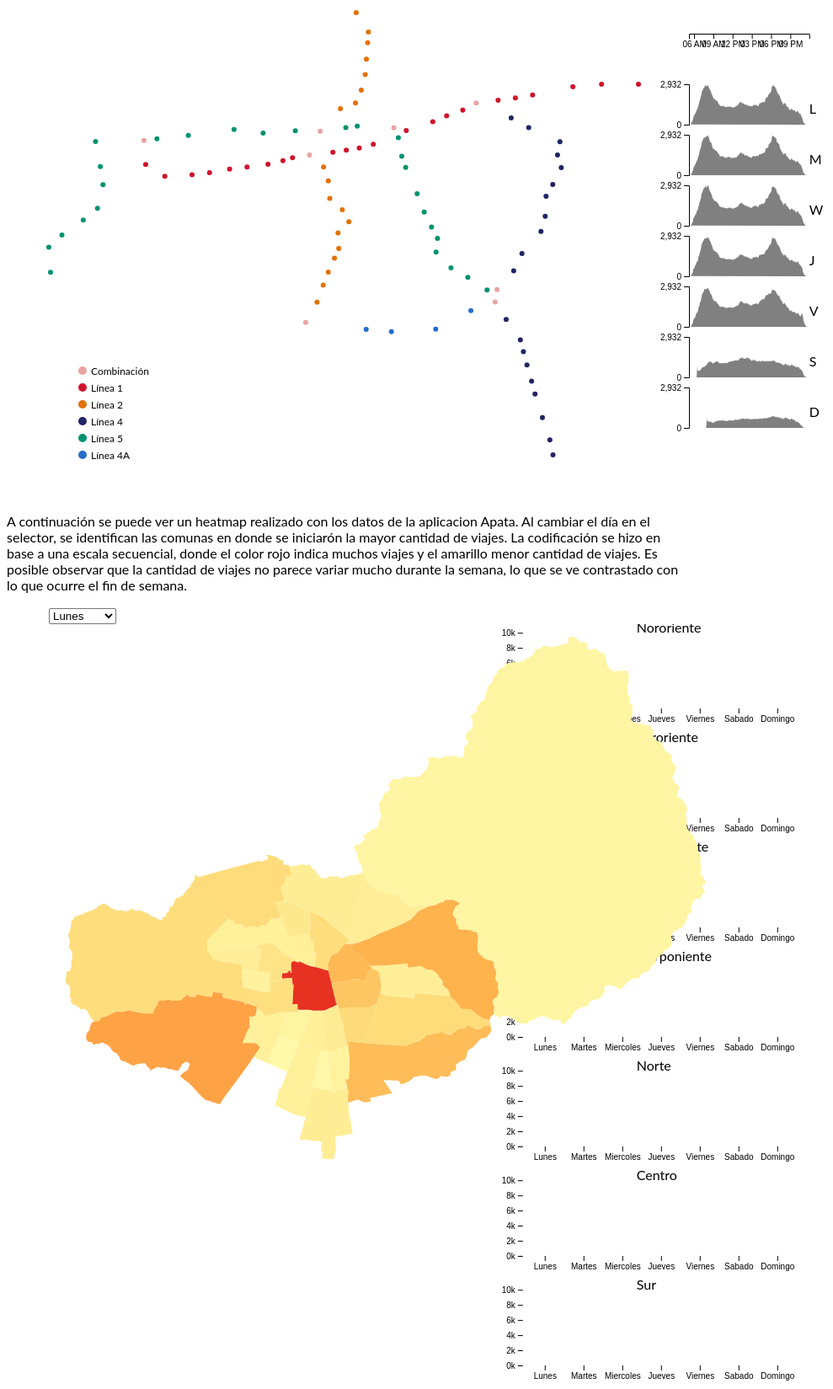
D3 v4 page, settled after 480 driven frames (8 s of simulated time); the page loaded 5 data file(s).


// ── js/concurrency.js
(function() {

  var state = 'idle'

  const dayNames = ['L', 'M', 'W', 'J', 'V', 'S', 'D'];
  // const dayNames = ['Lunes', 'Martes', 'Miércoles', 'Jueves', 'Viernes', 'Sábado', 'Domingo'];
  const lines = {
    '1': ['SAN PABLO L1', 'NEPTUNO', 'PAJARITOS', 'LAS REJAS', 'ECUADOR', 'SAN ALBERTO HURTADO',
        'UNIVERSIDAD DE SANTIAGO', 'ESTACION CENTRAL', 'UNION LATINO AMERICANA', 'REPUBLICA',
        'LOS HEROES L1', 'LA MONEDA', 'UNIVERSIDAD DE CHILE', 'SANTA LUCIA', 'UNIVERSIDAD CATOLICA',
        'BAQUEDANO L1', 'SALVADOR', 'MANUEL MONTT', 'PEDRO DE VALDIVIA', 'LOS LEONES', 'TOBALABA L1',
        'EL GOLF', 'ALCANTARA', 'ESCUELA MILITAR', 'MANQUEHUE', 'HERNANDO DE MAGALLANES', 'LOS DOMINICOS'],
    '2': ['VESPUCIO NORTE', 'ZAPADORES', 'DORSAL', 'EINSTEIN', 'CEMENTERIOS', 'CERRO BLANCO', 'PATRONATO',
       'CAL Y CANTO', 'SANTA ANA L2', 'LOS HEROES L2', 'TOESCA', 'PARQUE OHIGGINS',
       'RONDIZONNI', 'FRANKLIN', 'EL LLANO', 'SAN MIGUEL', 'LO VIAL', 'DEPARTAMENTAL', 'CIUDAD DEL NINO',
       'LO OVALLE', 'EL PARRON', 'LA CISTERNA L2'],
    '4': ['TOBALABA L4', 'CRISTOBAL COLON', 'FRANCISCO BILBAO', 'PRINCIPE DE GALES', 'SIMON BOLIVAR', 'PLAZA EGANA',
       'LOS ORIENTALES', 'GRECIA', 'LOS PRESIDENTES', 'QUILIN', 'LAS TORRES', 'MACUL', 'VICUNA MACKENNA L4',
       'VICENTE VALDES L4', 'ROJAS MAGALLANES', 'TRINIDAD', 'SAN JOSE DE LA ESTRELLA', 'LOS QUILLAYES',
       'ELISA CORREA', 'HOSPITAL SOTERO DEL RIO', 'PROTECTORA DE LA INFANCIA', 'LAS MERCEDES',
        'PLAZA DE PUENTE ALTO'],
    '4A': ['LA CISTERNA L4A', 'SAN RAMON', 'SANTA ROSA', 'LA GRANJA', 'SANTA JULIA', 'VICUNA MACKENNA L4A'],
    '5': ['PLAZA MAIPU', 'SANTIAGO BUERAS', 'DEL SOL', 'MONTE TABOR', 'LAS PARCELAS', 'LAGUNA SUR',
       'BARRANCAS', 'PUDAHUEL', 'SAN PABLO L5', 'LO PRADO', 'BLANQUEADO', 'GRUTA DE LOURDES', 'QUINTA NORMAL',
       'CUMMING', 'SANTA ANA L5', 'PLAZA DE ARMAS', 'BELLAS ARTES', 'BAQUEDANO L5', 'PARQUE BUSTAMANTE',
       'SANTA ISABEL', 'IRARRAZAVAL', 'NUBLE', 'RODRIGO DE ARAYA', 'CARLOS VALDOVINOS', 'CAMINO AGRICOLA',
       'SAN JOAQUIN', 'PEDRERO', 'MIRADOR', 'BELLAVISTA DE LA FLORIDA', 'VICENTE VALDES L5'],
    '0': ['SANTA ANA', 'SAN PABLO', 'LOS HEROES', 'BAQUEDANO', 'VICENTE VALDES', 'VICUNA MACKENNA',
      'TOBALABA', 'LA CISTERNA']
  };
  let linesByStation = {};
  Object.keys(lines).forEach(key => {
    lines[key].forEach(station => {
      linesByStation[station] = key;
    });
  });
  const lineColors = {
    '1': '#cf142b',
    '2': '#e37105',
    '4': '#212465',
    '4A': '#256dca',
    '5': '#019370',
    '0': '#e9a3a3'
  };

  const selectorLineColor = '#474c48';
  const fixedSelectorLineColor = 'black';

  const parseTime = d3.timeParse('%H:%M:%S');

  const svgSize = {
    x: window.innerWidth * .95,
    y: 600
  };

  const svgPos = {
    x: 50,
    y: 50
  };
  const mapPos = {
    x: svgPos.x,
    y: svgPos.y
  };
  const mapSize = {
    x: 700,
    y: svgSize.y - 100
  };
  const timelinePos = {
    x: mapPos.x + mapSize.x + 60,
    y: svgPos.y
  };
  const timelineSize = {
    x: svgSize.x - timelinePos.x - 20,
    y: 300
  };

  const tooltip = d3.select('body').append('div')
    .attr('class', 'tooltip')
    .style('opacity', 0);

  const showTooltip = (d, elem) => {
    tooltip.transition()
      .duration(200)
      .style('opacity', .9);
    let countString = '';
    if (d.count !== undefined) countString = Math.round(parseFloat(d.count)) + ' entradas/min';
    tooltip.html(d.name + '<br/>' + countString)
      .style('left', (d3.event.pageX) + 'px')
      .style('top', (d3.event.pageY - 28) + 'px')
      .style('height', '1000');
  };
  const hideTooltip = (d, elem) => {
    tooltip.transition()
      .duration(500)
      .style('opacity', 0);
  };

  let svg = d3.select('#concurrency')
    .append('svg')
    .attr('width', svgSize.x)
    .attr('height', svgSize.y);

  d3.csv('./data/metro_pos_normalized.csv', posData => {
    let posDict = {};
    posData.forEach(elem => {
      let name = elem['metro'];
      name = name.replace(' L1', '');
      name = name.replace(' L2', '');
      name = name.replace(' L4A', '');
      name = name.replace(' L4', '');
      name = name.replace(' L5', '');
      posDict[name] = {
        name: name,
        x: elem['longitude'],
        y: elem['latitude']
      };
    });

    let map = svg.append('g')
      .attr('id', 'map')
      .attr('transform', `translate(${mapPos.x}, ${mapPos.y})`);

    // Add color legend
    let mapLegend = map.append('g')
      .attr('id', 'map-legend')
      .attr('transform', `translate(20, ${mapSize.y})`);
    const xColorCircle = 20;
    const xColorText = 30;
    const yBetween = 20;
    const yColorTotal = 100;
    Object.keys(lineColors).forEach((key, i) => {
      const yColorLegend = i * yBetween - yColorTotal;
      let color = lineColors[key];
      mapLegend.append('circle')
        .attr('cx', xColorCircle)
        .attr('cy', yColorLegend)
        .attr('r', 5)
        .attr('fill', color);
      let colorText;
      if (key == '0') colorText = 'Combinación';
      else colorText = `Línea ${key}`;
      mapLegend.append('text')
        .text(colorText)
        .attr('font-size', 12)
        .attr('x', xColorText)
        .attr('y', yColorLegend + 5);
    });

    let stations = map.selectAll('.station')
      .data(Object.values(posDict));

    stations.enter()
      .append('circle')
        .attr('class', 'station')
        .attr('cx', d => d.x * mapSize.x)
        .attr('cy', d => mapSize.y * (1 - d.y))
        .attr('r', 3)
        .attr('fill', d => lineColors[linesByStation[d.name]])
        .on('mouseover', mouseoverStation)
        .on('mouseout', mouseoutStation);

    var histData = [];
    var histBarHeight = 10;
    var histBarBetween = 5;

    function showBarData(value) {
      let hist = d3.select('#timeline-hist');
      hist.append('text')
        .attr('class', 'bar-data')
        .text(Math.round(parseFloat(value)) + ' entradas/min')
        .attr('font-size', 15)
        .attr('transform', 'translate(10, -30)');
    };

    function hideBarData() {
      d3.selectAll('.bar-data').remove();
    };

    function updateTimelineHist(data) {
      let hist = d3.select('#timeline-hist');
      let bars = hist.selectAll('.timeline-hist-bar').data(data);

      const histVerticalAxisScale = d3.scalePoint()
        .domain(data.map(d => d.label))
        .range([
          histBarHeight / 2,
          (histBarHeight + histBarBetween) * data.length - histBarBetween - histBarHeight / 2
        ]);
      d3.selectAll('.timeline-hist-vertical-axis').remove();
      hist.append('g')
        .attr('class', 'timeline-hist-vertical-axis')
        .call(d3.axisLeft(histVerticalAxisScale));

      let timelineHistScale = d3.scaleLinear()
        .range([0, timelineSize.x])
        .domain([0, d3.max(data, d => d.value)])
        .nice();
      d3.selectAll('.timeline-hist-horizontal-axis').remove();
      hist.append('g')
        .attr('class', 'timeline-hist-horizontal-axis')
        .call(d3.axisTop(timelineHistScale));

      bars.enter()
        .append('rect')
          .attr('class', 'timeline-hist-bar')
          .attr('x', 0)
          .attr('y', (d, i) => (histBarHeight + histBarBetween) * i)
          .attr('height', histBarHeight)
          .attr('fill', (d, i) => histColorScale(i))
        .merge(bars)
          .on('mouseover', d => showBarData(d.value))
          .on('mouseout', d => hideBarData(d.value))
          .transition()
            .attr('width', d => timelineHistScale(d.value));


      bars.exit().remove();
    }

    var selectedStations = [];

    let histColorScale = d3.scaleOrdinal(d3.schemeSet1);

    function clickStation(d) {
      if (state == 'selected') {
        if (selectedStations.indexOf(d.name) == -1) {
          console.log(selectedStations);
          console.log(selectedStations.length);
          // Highlight with stroke
          d3.select(this)
            .attr('stroke', histColorScale(selectedStations.length))
            .attr('stroke-width', 3)
            .attr('fill', 'white');

          histData.push({label: d.name, value: d.count});
          updateTimelineHist(histData);

          selectedStations.push(d.name);
        }
        else {
          d3.select(this)
            .attr('stroke', null)
            .attr('fill', d => lineColors[linesByStation[d.name]]);

          histData.splice(histData.indexOf(d.name), 1);
          updateTimelineHist(histData);

          selectedStations.remove(selectedStations.indexOf(d.name));
        }

      }
    }

    function mouseoverStation(d) {
      let isSelected = selectedStations.indexOf(d.name) != -1;
      if (!isSelected) {
        d3.select(this)
          .attr('stroke', 'black');

        if (state == 'selected') {
          let tempData = histData.slice();
          tempData.push({label: d.name, value: d.count});
          updateTimelineHist(tempData);
        }
      }
      showTooltip(d, this);
    };

    function mouseoutStation(d) {
      if (selectedStations.indexOf(d.name) == -1) {
        d3.select(this)
          .attr('stroke', null);

        if (state == 'selected') {
          updateTimelineHist(histData);
        }
      }
      hideTooltip(d, this);
    };

    function updateMap(newData) {
      const usedStations = newData.map(d => d.name);
      const allStations = Object.keys(posDict);
      allStations.forEach(station => {
        if (usedStations.indexOf(station) == -1) {
          newData.push({
            name: station,
            count: 0
          });
        }
      });

      const stationRadiusScale = d3.scaleLinear()
        .range([3, 10])
        .domain(d3.extent(newData, d => d.count))
      let newStations = svg.selectAll('.station')
        .data(newData);
      newStations
        .attr('cx', d => posDict[d['name']].x * mapSize.x)
        .attr('cy', d => mapSize.y * (1 - posDict[d['name']].y))
        .attr('r', d => stationRadiusScale(d.count))
        .attr('fill', d => lineColors[linesByStation[d.name]])
        .on('mouseover', mouseoverStation)
        .on('mouseout', mouseoutStation)
        .on('click', clickStation);
      // Add map legend
      d3.selectAll('#map-size-legend').remove();

      const xSizeText = 40;
      const textSize = 12;
      const ySizeLegendTotal = 20;
      const yBigCircle = 20;
      // Size legend
      let mapSizeLegend = mapLegend.append('g')
        .attr('id', 'map-size-legend')
        .attr('transform', `translate(150, 0)`)
      mapSizeLegend.append('circle')
        .attr('cx', 0)
        .attr('cy', -ySizeLegendTotal)
        .attr('r', stationRadiusScale.range()[0])
        .attr('fill', 'grey');
      mapSizeLegend.append('text')
        .text(Math.round(stationRadiusScale.domain()[0]) + ' entradas/min')
        .attr('font-size', textSize)
        .attr('x', xSizeText)
        .attr('y', -ySizeLegendTotal + 5);
      mapSizeLegend.append('circle')
        .attr('cx', 0)
        .attr('cy', -ySizeLegendTotal + yBigCircle)
        .attr('r', stationRadiusScale.range()[1])
        .attr('fill', 'grey');
      mapSizeLegend.append('text')
        .text(Math.round(stationRadiusScale.domain()[1]) + ' entradas/min')
        .attr('font-size', textSize)
        .attr('x', xSizeText)
        .attr('y', -ySizeLegendTotal + yBigCircle + 5);
    };

    d3.csv('./data/3_minutes_all.csv', d => {
      let count = parseFloat(d['count']);
      let time = parseTime(d['time']);
      if (count > 0 && time > parseTime('01:00:00')) {
        return {
          'time': time,
          'count': count,
          'day': parseInt(d['day'])
        };
      }
      else return null;
    }, timeData => {
      d3.csv('./data/3_minutes_by_station.csv', d => {
        let count = parseFloat(d['count']);
        let time = parseTime(d['time']);
        return {
          'time': time,
          'count': count,
          'day': parseInt(d['day']),
          'name': d['origin']
        };
      }, stationData => {
        let timeline = svg.append('g')
          .attr('id', 'timeline')
          .attr('transform', `translate(${timelinePos.x}, ${timelinePos.y})`);

        let xScale = d3.scaleTime()
          .range([0, timelineSize.x])
          .domain(d3.extent(timeData, d => d['time']));

        let yScale = d3.scaleLinear()
          .range([(timelineSize.y - 60) / 5, 0])
          .domain([0, d3.max(timeData, d => d['count'])]);

        // Add horizontal axis
        timeline.append('g')
          .call(d3.axisBottom(xScale));

        let valueLine = d3.line()
          .x(d => xScale(d['time']))
          .y(d => yScale(d['count']));

        let dataPerDay = [[], [], [], [], [], [], []];
        timeData.forEach(d => {
          dataPerDay[d.day].push(d);
        });
        const dayPlotsDistance = 60;
        const timelinePlotSize = {
          y: (timelineSize.y - 60) / 5
        };

        let setupTimeline = () => {
          dataPerDay.forEach((d, i) => {
            const yPos = dayPlotsDistance * (i + 1);
            let dayPlot = timeline.append('g')
              .attr('class', 'day-plot')
              .attr('day', i)
              .attr('transform', `translate(0, ${yPos})`);
            dayPlot.append('rect')
              .attr('x', 0)
              .attr('width', timelineSize.x)
              .attr('height', timelinePlotSize.y)
              .attr('fill', 'white');
            // Add vertical axis
            dayPlot.append('g')
              .call(d3.axisLeft(yScale)
                .tickValues(yScale.domain()));
            // Add plot
            let plot = dayPlot.append('path')
              .datum(dataPerDay[i]);
            plot.attr('d', valueLine)
              .attr('fill', 'grey')
              .on('click', clickTimeline)
              .on('mousemove', mousemoveTimeline);
            // Add day text
            dayPlot.append('text')
              .text(dayNames[i])
              .attr('x', timelineSize.x)
              .attr('y', 35);
          });
        };

        setupTimeline();

        svg.on('dblclick', dblclickSvg);

        function clickTimeline(d) {
          state = 'selected';

          d3.selectAll('#timeline path').on('mousemove', null);
          d3.selectAll('.selector-line').attr('stroke', fixedSelectorLineColor);

          let dayPlots = d3.selectAll('.day-plot');
          let current = this.parentNode;
          dayPlots.filter(function(x) { return current != this }).transition().remove();

          d3.select(current)
            .transition().attr('transform', `translate(0, ${dayPlotsDistance})`);

          d3.select('#timeline').append('g')
            .attr('id', 'timeline-hist')
            .attr('transform', `translate(0, ${timelinePlotSize.y * 2 + 100})`);
        };

        function dblclickSvg() {
          state = 'idle';

          d3.selectAll('.day-plot').remove();
          d3.select('#timeline-hist').remove();
          histData = [];
          selectedStations = [];
          d3.selectAll('.station').attr('stroke', null)
            .attr('fill', d => lineColors[linesByStation[d.name]]);
          setupTimeline();
        };

        function mousemoveTimeline(selectedData) {
          // Borrar línea y texto que estaban dibujados antes
          d3.selectAll('.selector-line').remove();
          d3.selectAll('.time-info-text').remove();

          // Cambiar de posición la línea de selección
          const mousePosX = d3.mouse(this)[0];
          const curElem = d3.select(this.parentNode);
          const transString = curElem.attr('transform');
          const yPos = parseFloat(transString.substring(transString.indexOf("(")+1, transString.indexOf(")")).split(",")[1]);
          d3.select(this.parentNode).append('line')
            .attr('class', 'selector-line')
            .attr('x1', mousePosX)
            .attr('x2', mousePosX)
            .attr('y1', 50)
            .attr('y2', 0)
            .attr('stroke', selectorLineColor)
            .attr('stroke-width', 2)
            .on('click', clickTimeline);

          const time = xScale.invert(mousePosX);
          // Agregar texto informativo
          d3.select(this.parentNode).append('text')
            .text(time.toTimeString().replace(/.*(\d{2}:\d{2}:\d{2}).*/, "$1"))
            .attr('class', 'time-info-text')
            .attr('font-size', 12)
            .attr('x', mousePosX - 50)
            .attr('y', 10);
          let selectedDatum = selectedData.find(d => (time.getTime() - d.time.getTime()) < 180000 && (time.getTime() - d.time.getTime()) > 0);
          d3.select(this.parentNode).append('text')
            .text(`${Math.round(parseFloat(selectedDatum.count))} entradas/min`)
            .attr('class', 'time-info-text')
            .attr('font-size', 12)
            .attr('x', mousePosX + 10)
            .attr('y', 10);

          // Actualizar mapa
          let filtered = stationData.filter(d =>
            parseInt(curElem.attr('day')) == d.day &&
            (time.getTime() - d.time.getTime()) < 180000 && (time.getTime() - d.time.getTime()) > 0);
          updateMap(filtered);
        };
      });
    });
  });
}());

// ── scripts/heatmap_app.js
/*
Copyright (c) 2016, Nebil Kawas García
This source code is subject to the terms of the Mozilla Public License.
You can obtain a copy of the MPL at <https://www.mozilla.org/MPL/2.0/>.

snippet05.js -- Ejemplo: mapa de Santiago
*/

// Intentaremos construir algo (un poco) más interesante que un _bar chart_.
// Usaremos D3 para presentar información demográfica sobre nuestra capital.
// set the dimensions and margins of the graph



var HEIGHT = 900,
    WIDTH = window.innerWidth * .95;

var MAPWIDTH = 800,
    MAPHEIGHT = 800;

var margin = {top: 70, right: 40, bottom: 70, left: 40},
    width = 500 - margin.left - margin.right,
    height = 300 - margin.top - margin.bottom;

var marginSM = {top:30, right: 30, bottom: 30, left:30},
    widthSM = 400 - margin.left - margin.right,
    heightSM = 200 - margin.left - margin.right;

var FP = 'data/santiago.geojson';
var FP2 = 'data/dow_data/dow-data.json'
var FP3 = 'data/dow_data/sectores_trips.json'
// var POINTS = 'data/data_Domingo.csv';

FPS = () => {
  fps = []
  day_of_week = ['lunes', 'martes', 'miercoles', 'jueves', 'viernes', 'sabado', 'domingo']
  day_of_week.forEach(dow =>{
    fileName = `data/dow_data/total_trips_${dow}.json`
    fps.push(fileName)
  })
  return fps
}
var FILEPATHS = FPS();
var COLORS = d3.schemeYlOrRd[6];

// Definamos algunos parámetros relacionados con la población.
var MINTRIPS =  100;
var MEDTRIPS = 3500;
var MAXTRIPS = 7000;
var PREFIX = 'https://es.wikipedia.org/wiki/';


d3.select('#d3-header').text("Provincia de Santiago");
d3.selectAll('#dow-container p').remove();

var body = d3.select('#dow-container');
// body.append('p')
//                 .attr('id', 'region')
//                 .style('font-weight', 'bold');

var container = body.append('svg')
                    .attr('width', WIDTH)
                    .attr('height', HEIGHT);

// var smallMultiples = body.append('g')
                        //  .attr('width', WIDTH)
                        //  .attr('height', HEIGHT + 100)
                        //  .attr('class', 'smallcontainer')
var smallMultiples = container.append('g')
                        .attr('transform', `translate(${WIDTH - widthSM - 100}, 0)`)
                        .attr('class', 'smallcontainer');

var barchartContainer = container.append('g')
                        .attr('transform', `translate(${width + 500}, 0)`)
                        .attr('class', 'barchartContainer');

function getMapParameters(bounds) {
    // Adaptado desde http://stackoverflow.com/a/14691788.

    // Obtenemos las coordenadas de ambos puntos: b0 y b1.
    // Estos puntos encuadran este mapa, en una caja.
    var [[b0x, b0y], [b1x, b1y]] = bounds; // (¡ES6!)

    // Luego, utilizamos estos puntos para hallar los parámetros adecuados.
    var scale = 0.95 / Math.max((b1x - b0x) / MAPWIDTH, (b1y - b0y) / MAPHEIGHT);
    var translate = [(MAPWIDTH - scale * (b1x + b0x)) / 2,
              -75 + (MAPHEIGHT - scale * (b1y + b0y)) / 2];
    return [scale, translate];
}

const updateDay = newDataset => {
  // Obtengamos los datos desde el archivo en formato JSON.
  d3.json(FP, function(json) {
      // Antes de dibujar un mapa, debemos primero escoger una proyección,
      // ya que no es posible representar —sin provocar alguna distorsión—
      // nuestro magnífico y esférico planeta Tierra      (tridimensional)
      // en la plana superficie de nuestro navegador.      (bidimensional)
      // (Más información en: https://www.youtube.com/watch?v=kIID5FDi2JQ)
      // console.log(json);
      d3.json(newDataset, json2 => {
        let total_trips = Object.values(json2).reduce((a, b) => a + b, 0);
        let comune_name = Object.keys(json2);
        let comune_total = Object.keys(json2).length;

        console.log(total_trips, comune_total ,comune_name );

        var colorScale = d3.scaleLinear()
                          .domain([MINTRIPS, 1380, 2760, 4140, 5520, MAXTRIPS])
                          .range(COLORS);

        // En este caso, usaremos la proyección de Gerardus Mercator.
        var projection = d3.geoMercator().scale(1).translate([0, 0]);
        var path = d3.geoPath().projection(projection);

        // Busquemos parámetros apropiados de 'scale' y 'translate'.
        var [s, t] = getMapParameters(path.bounds(json)); // (¡ES6!)

        // Luego, actualicémoslos en la proyección.
        projection.scale(s).translate(t);
        container.selectAll('path').remove().exit()

        // Hagamos, finalmente, entrar a los datos.
        container.selectAll('path')
            .data(json.features)
            .enter()
            .append('path')
            .on('mouseover', (d, i, e) => createBarChart(d))
            .on('mouseout', (d) => removeBarChart(d))
            .transition()
            .attr('d', path)
            .attr('fill', datum => {
                return colorScale(getTripsComuna(datum, json2));
              })
        })
  });
}

const updateHist = nameComuna => {
  // Agrego aca el barchart de manera que no tape al small multiple
  var barchart = barchartContainer.append('g')
                     .attr('class', 'barchart')
                     .attr("transform", `translate(${margin.left},${margin.top})`)

  d3.json(FP2, data => {
    let dowData = [];
    let dows = ['lunes', 'martes', 'miercoles', 'jueves', 'viernes', 'sabado',
                'domingo']
    dows.forEach(dow => {
      dowData.push({
        'dow': dow.charAt(0).toUpperCase() + dow.slice(1),
        'trips': data[dow][nameComuna]
      })
    })

    let dow_formated = ['Lunes', 'Martes', 'Miercoles', 'Jueves', 'Viernes', 'Sabado',
                'Domingo']

    let xBarChart = d3.scaleBand().rangeRound([0, width])
                                  .domain(dow_formated)
                                  .padding(0.1),
        yBarChart = d3.scaleLinear().range([height ,0])
                                    .domain([0, d3.max(dowData, d => {return +d.trips})])  ;

    // console.log(yBarChart(200));
    barchart.selectAll('.bar')
             .data(dowData).enter()
             .append('rect')
             .attr('class', 'bar')
             .attr('x', d=>{ return xBarChart(d.dow)})
             .attr('y', d=> {return yBarChart(d.trips)})
             .attr('width', xBarChart.bandwidth() - 10)
             .attr('height', d => {return height - yBarChart(d.trips)})
             .attr('fill', "#fd8d3c")

    barchart.append('g')
             .attr("class", "barchart axis axis--x")
             .attr("transform", "translate(0,"+ height +")")
             .call(d3.axisBottom(xBarChart));

    barchart.append("g")
       .attr("class", "barchart axis axis--y")
       .call(d3.axisLeft(yBarChart))
     .append("text")
       .attr("transform", "rotate(-90)")
       .attr("y", 0)
       .attr("dy", "0.71em")
       .attr("text-anchor", "end")
       .text("Frequency");

    d3.select('g.barchart')
        .append("text")
        .attr("class", "barchart title")
        .attr("y", margin.top - 80)
        .attr("x", (width / 2) - margin.left)
        .text(nameComuna)

  });
}

const updateMultiples = (filepath) => {

  let dow_formated = ['Lunes', 'Martes', 'Miercoles', 'Jueves', 'Viernes', 'Sabado',
              'Domingo']

  let marginItemSM = {top:10, right: 10, bottom: 10, left:10},
      widthItemSM = 350 - marginItemSM.left - marginItemSM.right,
      heightItemSM = 110 - marginItemSM.left - marginItemSM.right;

  d3.json(filepath, data => {

      let sectoresNames = Object.keys(data);
      let trips = Object.keys(data).map(sector => {return data[sector]});
      let max_trips = d3.max(trips.map(sector => {return Object.values(sector)}), array => {return d3.max(array)});

    // Creo un grafico por cada sector
    sectoresNames.forEach((sector, i) => {
      let dowData = [];
      let dows = ['lunes', 'martes', 'miercoles', 'jueves', 'viernes', 'sabado',
                  'domingo']
      dows.forEach(dow => {
        dowData.push({
          'dow': dow.charAt(0).toUpperCase() + dow.slice(1),
          'trips': data[sector][dow]
        })
      })

      console.log(dowData);
      var grafico = smallMultiples.append('g')
                    .attr('class', `multiple item ${sector}`)
                    .attr('transform', `translate(${marginItemSM.left}, ${i*130 + marginItemSM.top})`)

      var dataArray = Object.values(data[sector])

      let xScale = d3.scaleBand().rangeRound([0, widthItemSM])
                                    .domain(dow_formated)
                                    .padding(0.1),
          yScale = d3.scaleLinear().range([heightItemSM ,0])
                                   .domain([0, max_trips]);

      let area = d3.area()
                   .x(d => {return xScale(d.dow)})
                   .y1(d => {return yScale(+d.trips)})

      area.y0(yScale(0));

      grafico.append('path')
             .datum(dowData)
             .attr('fill', '#fd8d3c')
             .attr('d', area)

      grafico.append('g')
            .attr("transform", "translate(0," + heightItemSM + ")")
            .call(d3.axisBottom(xScale));

      grafico.append('g')
              .call(d3.axisLeft(yScale).ticks(5, 's'))
             .append('text')
              .attr("fill", "#000")
              .attr("transform", "rotate(-90)")
              .attr("y", 6)
              .attr("dy", "0.71em")
              .attr("text-anchor", "end")

      grafico.append("text")
      .attr("class", "multiple title")
      .attr("y", marginItemSM.top - 10)
      .attr("x", (widthItemSM / 2) - 30)
      .text(sector.charAt(0).toUpperCase() + sector.slice(1))

    })

  })
}

updateDay(FILEPATHS[0]);
updateMultiples(FP3);

d3.select('#dow-selector').on('change', () => {
    var base_path = 'data/dow_data/'
    var dow = {'0': 'lunes', '1': 'martes', '2': 'miercoles', '3': 'jueves',
              '4': 'viernes', '5': 'sabado', '6': 'domingo'};
    var dataset = base_path + 'total_trips_' +
                  dow[d3.select('#dow-selector').property('value')] +
                  '.json';

    console.log(dataset);
    updateDay(dataset);
    });

function removeBarChart(datum){
  // d3.select("g.barchart").selectAll("*").remove();
  d3.select("g.barchart").remove();
  updateMultiples(FP3)
}

function createBarChart(datum) {
    d3.selectAll('g.multiple').remove();
    // d3.selectAll("multiple.item").remove();
    var name = datum.properties.NAME;
    updateHist(name)
}

function getWiki(datum) {
    return PREFIX + datum.properties.WIKI;
}

function getPopulation(datum) {
    return datum.properties.POP;
}

function getTripsComuna(datum, dataset) {
  var name = datum.properties.NAME;
  // console.log(name + " "+  dataset[name]);
  return dataset[name];
}


### data: data/metro_pos_normalized.csv
, metro, latitude, longitude, line, angle
0, LA MONEDA, 0.7184, 0.4817, 1, 77.64
1, ESCUELA MILITAR, 0.8546, 0.8205, 1, 79.17
2, SAN ALBERTO HURTADO, 0.6784, 0.3066, 1, 77.8
3, UNIVERSIDAD DE CHILE, 0.7234, 0.5045, 1, 77.57
4, HOSPITAL SOTERO DEL RIO, 0.1444, 0.8246, 4, -11.97
5, VICUNA MACKENNA, 0.3924, 0.7601, 0, 5.891
6, ZAPADORES, 1.004, 0.5419, 2, -15.27
7, CAL Y CANTO, 0.8218, 0.4945, 2, 59.15
8, SANTA ANA L2, 0.7933, 0.4499, 2, 41.21
9, VICENTE VALDES, 0.3632, 0.7569, 0, 87.33
10, LA CISTERNA L2, 0.3124, 0.4415, 2, 14.56
11, SANTA LUCIA, 0.7283, 0.5264, 1, 72.59
12, PLAZA DE PUENTE ALTO, 0.0, 0.855, 4, -13.46
13, RODRIGO DE ARAYA, 0.5763, 0.6366, 5, -17.13
14, BARRANCAS, 0.6847, 0.08731, 5, -9.175
15, SAN MIGUEL, 0.527, 0.4904, 2, 15.17
16, PAJARITOS, 0.6615, 0.1967, 1, -72.72
17, LAS REJAS, 0.6651, 0.2429, 1, 83.65
18, PLAZA MAIPU, 0.4337, 0.002858, 5, 37.41
19, CARLOS VALDOVINOS, 0.5408, 0.6491, 5, -19.92
20, MACUL, 0.4372, 0.7884, 4, 26.32
21, IRARRAZAVAL, 0.6825, 0.6052, 5, -17.06
22, NEPTUNO, 0.6896, 0.1642, 1, -30.59
23, PLAZA DE ARMAS, 0.777, 0.5037, 5, 79.22
24, QUILIN, 0.5305, 0.8347, 4, 24.02
25, DORSAL, 0.9785, 0.5408, 2, 2.896
26, GRECIA, 0.6142, 0.8433, 4, 9.622
27, BELLAS ARTES, 0.7803, 0.5231, 5, -89.81
28, BAQUEDANO L1, 0.7517, 0.5852, 1, 59.95
29, LOS PRESIDENTES, 0.5663, 0.8418, 4, 5.891
30, ECUADOR, 0.67, 0.2725, 1, 78.21
31, UNIVERSIDAD DE SANTIAGO, 0.6837, 0.3361, 1, 79.68
32, ESTACION CENTRAL, 0.6902, 0.3716, 1, 76.2
33, PUDAHUEL, 0.7439, 0.07929, 5, -5.918
34, REPUBLICA, 0.7053, 0.4133, 1, 76.5
35, MANQUEHUE, 0.8742, 0.8888, 1, 77.69
36, SAN JOAQUIN, 0.4813, 0.6568, 5, -18.1
37, RONDIZONNI, 0.6089, 0.4765, 2, -19.04
38, LOS HEROES L1, 0.712, 0.4525, 1, 79.16
39, GRUTA DE LOURDES, 0.7726, 0.3141, 5, 87.59
40, LAS PARCELAS, 0.5855, 0.08248, 5, 21.68
41, LO OVALLE, 0.4031, 0.4653, 2, 15.1
42, MIRADOR, 0.4217, 0.7107, 5, -49.44
43, VESPUCIO NORTE, 1.05, 0.5213, 2, 2.486
44, SANTA ANA L5, 0.7683, 0.4603, 5, 84.96
45, SALVADOR, 0.7701, 0.6062, 1, 59.3
46, CIUDAD DEL NINO, 0.4338, 0.474, 2, 16.67
47, SANTA ROSA, 0.2926, 0.581, 4A, 89.79
48, PLAZA EGANA, 0.682, 0.8691, 4, 6.563
49, DEPARTAMENTAL, 0.467, 0.4845, 2, 17.43
50, BLANQUEADO, 0.7584, 0.2365, 5, 79.64
51, ELISA CORREA, 0.1752, 0.8188, 4, -11.22
52, LOS LEONES, 0.8183, 0.7021, 1, 58.99
53, LOS DOMINICOS, 0.8801, 1.0, 1, 83.1
54, FRANCISCO BILBAO, 0.7772, 0.8139, 4, -55.71
55, PROTECTORA DE LA INFANCIA, 0.08843, 0.8372, 4, -13.05
56, PEDRO DE VALDIVIA, 0.8052, 0.6747, 1, 61.7
57, UNION LATINO AMERICANA, 0.6987, 0.3971, 1, 70.14
58, DEL SOL, 0.5218, 0.02221, 5, 42.05
59, SAN PABLO L1, 0.7216, 0.1612, 1, -49.2
... 46 more rows

### data: data/3_minutes_all.csv
origin_time, count, time, day
2014-05-25 07:45:00, 0.3333, 07:45:00, 6
2014-05-25 07:48:00, 1.667, 07:48:00, 6
2014-05-25 07:51:00, 12.0, 07:51:00, 6
2014-05-25 07:54:00, 120.3, 07:54:00, 6
2014-05-25 07:57:00, 432.3, 07:57:00, 6
2014-05-25 08:00:00, 747.3, 08:00:00, 6
2014-05-25 08:03:00, 500.3, 08:03:00, 6
2014-05-25 08:06:00, 492.3, 08:06:00, 6
2014-05-25 08:09:00, 427.0, 08:09:00, 6
2014-05-25 08:12:00, 520.3, 08:12:00, 6
2014-05-25 08:15:00, 467.0, 08:15:00, 6
2014-05-25 08:18:00, 459.3, 08:18:00, 6
2014-05-25 08:21:00, 474.0, 08:21:00, 6
2014-05-25 08:24:00, 430.0, 08:24:00, 6
2014-05-25 08:27:00, 441.3, 08:27:00, 6
2014-05-25 08:30:00, 510.3, 08:30:00, 6
2014-05-25 08:33:00, 405.0, 08:33:00, 6
2014-05-25 08:36:00, 444.7, 08:36:00, 6
2014-05-25 08:39:00, 444.0, 08:39:00, 6
2014-05-25 08:42:00, 429.3, 08:42:00, 6
2014-05-25 08:45:00, 409.7, 08:45:00, 6
2014-05-25 08:48:00, 382.7, 08:48:00, 6
2014-05-25 08:51:00, 394.0, 08:51:00, 6
2014-05-25 08:54:00, 372.0, 08:54:00, 6
2014-05-25 08:57:00, 361.3, 08:57:00, 6
2014-05-25 09:00:00, 397.3, 09:00:00, 6
2014-05-25 09:03:00, 375.7, 09:03:00, 6
2014-05-25 09:06:00, 411.7, 09:06:00, 6
2014-05-25 09:09:00, 409.0, 09:09:00, 6
2014-05-25 09:12:00, 424.7, 09:12:00, 6
2014-05-25 09:15:00, 430.3, 09:15:00, 6
2014-05-25 09:18:00, 466.7, 09:18:00, 6
2014-05-25 09:21:00, 469.0, 09:21:00, 6
2014-05-25 09:24:00, 478.7, 09:24:00, 6
2014-05-25 09:27:00, 484.3, 09:27:00, 6
2014-05-25 09:30:00, 488.7, 09:30:00, 6
2014-05-25 09:33:00, 486.0, 09:33:00, 6
2014-05-25 09:36:00, 499.3, 09:36:00, 6
2014-05-25 09:39:00, 496.0, 09:39:00, 6
2014-05-25 09:42:00, 534.7, 09:42:00, 6
2014-05-25 09:45:00, 539.7, 09:45:00, 6
2014-05-25 09:48:00, 535.0, 09:48:00, 6
2014-05-25 09:51:00, 521.3, 09:51:00, 6
2014-05-25 09:54:00, 497.0, 09:54:00, 6
2014-05-25 09:57:00, 517.7, 09:57:00, 6
2014-05-25 10:00:00, 560.7, 10:00:00, 6
2014-05-25 10:03:00, 533.3, 10:03:00, 6
2014-05-25 10:06:00, 549.3, 10:06:00, 6
2014-05-25 10:09:00, 518.3, 10:09:00, 6
2014-05-25 10:12:00, 491.0, 10:12:00, 6
2014-05-25 10:15:00, 576.3, 10:15:00, 6
2014-05-25 10:18:00, 531.0, 10:18:00, 6
2014-05-25 10:21:00, 546.7, 10:21:00, 6
2014-05-25 10:24:00, 529.0, 10:24:00, 6
2014-05-25 10:27:00, 548.7, 10:27:00, 6
2014-05-25 10:30:00, 515.3, 10:30:00, 6
2014-05-25 10:33:00, 523.3, 10:33:00, 6
2014-05-25 10:36:00, 551.7, 10:36:00, 6
2014-05-25 10:39:00, 568.7, 10:39:00, 6
2014-05-25 10:42:00, 503.0, 10:42:00, 6
... 3,143 more rows